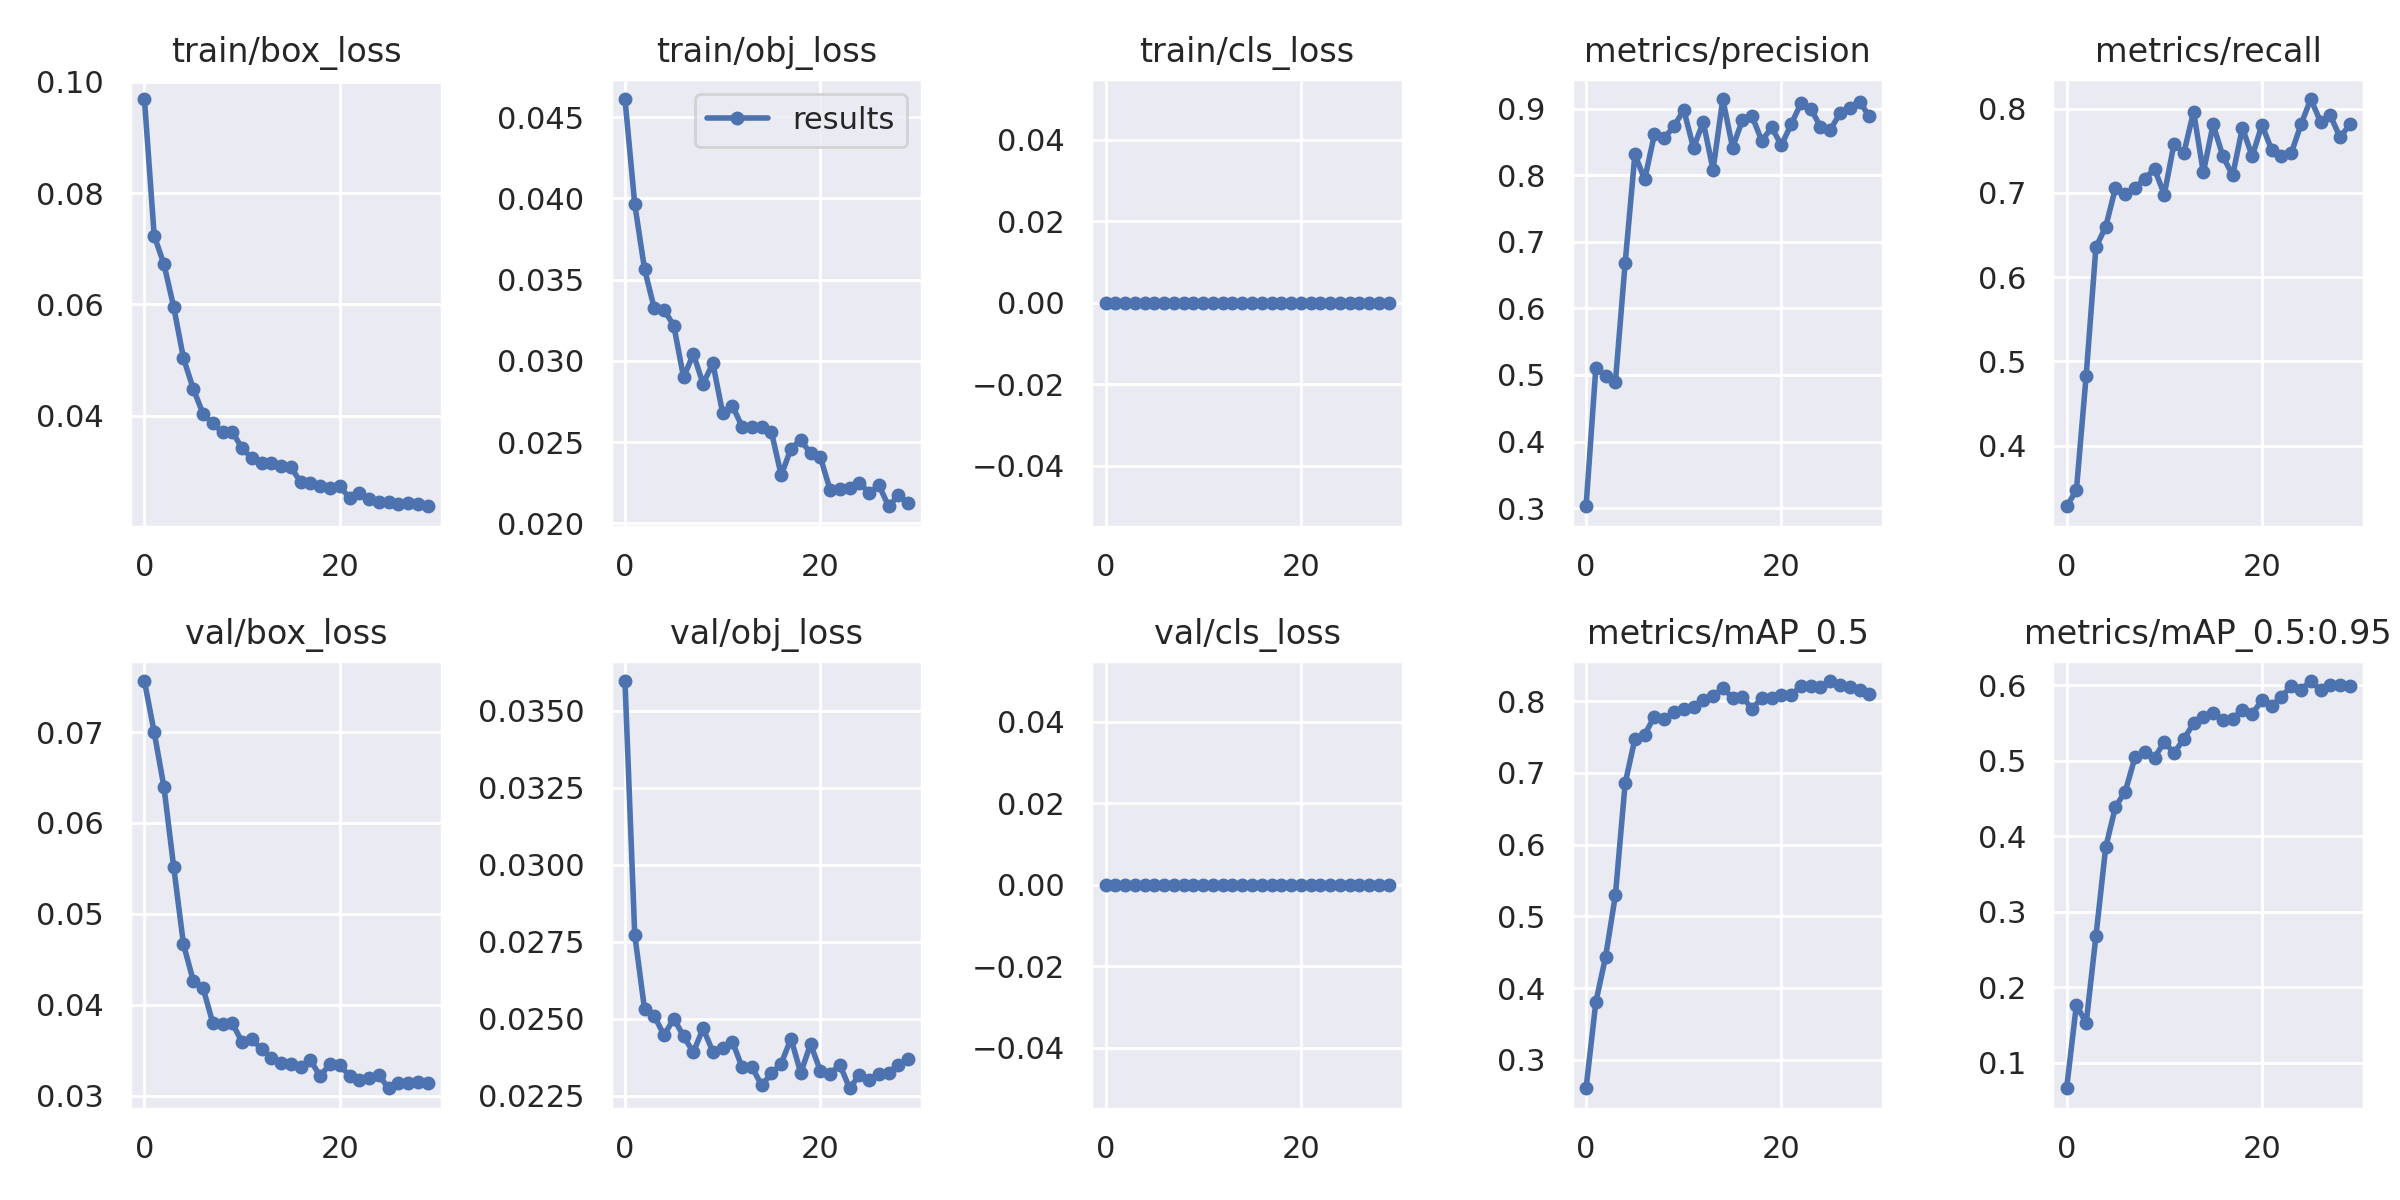

The file beside this chart, header and first rows:
epoch, train/box_loss, train/obj_loss, train/cls_loss, metrics/precision, metrics/recall, metrics/mAP_0.5, metrics/mAP_0.5:0.95, val/box_loss, val/obj_loss, val/cls_loss, x/lr0, x/lr1, x/lr2
0, 0.09689, 0.04612, 0, 0.3029, 0.3283, 0.2606, 0.06622, 0.07561, 0.03597, 0, 0.003313, 0.003313, 0.07018
1, 0.07235, 0.03965, 0, 0.5105, 0.3472, 0.3807, 0.1766, 0.06998, 0.02773, 0, 0.006427, 0.006427, 0.03996
2, 0.06722, 0.03566, 0, 0.4992, 0.483, 0.4438, 0.1524, 0.06394, 0.02532, 0, 0.009321, 0.009321, 0.009521
3, 0.05952, 0.03322, 0, 0.489, 0.6355, 0.5294, 0.2675, 0.05512, 0.02509, 0, 0.00901, 0.00901, 0.00901
4, 0.05033, 0.03314, 0, 0.6677, 0.6598, 0.6854, 0.385, 0.04665, 0.02446, 0, 0.00901, 0.00901, 0.00901
5, 0.04484, 0.03216, 0, 0.831, 0.7057, 0.7477, 0.4389, 0.04265, 0.025, 0, 0.00868, 0.00868, 0.00868
6, 0.04037, 0.02899, 0, 0.7935, 0.6981, 0.7535, 0.4588, 0.04186, 0.02443, 0, 0.00835, 0.00835, 0.00835
7, 0.03862, 0.03042, 0, 0.8614, 0.7057, 0.7787, 0.5043, 0.03802, 0.02391, 0, 0.00802, 0.00802, 0.00802
8, 0.03701, 0.02858, 0, 0.8557, 0.717, 0.7753, 0.5111, 0.03793, 0.02468, 0, 0.00769, 0.00769, 0.00769
9, 0.03712, 0.02985, 0, 0.8732, 0.7283, 0.7847, 0.5037, 0.03797, 0.02393, 0, 0.00736, 0.00736, 0.00736
10, 0.03414, 0.02678, 0, 0.8981, 0.698, 0.7887, 0.5249, 0.0359, 0.02404, 0, 0.00703, 0.00703, 0.00703
11, 0.03241, 0.02722, 0, 0.841, 0.7585, 0.7921, 0.51, 0.03623, 0.02425, 0, 0.0067, 0.0067, 0.0067
12, 0.03152, 0.02594, 0, 0.8797, 0.7472, 0.8017, 0.5288, 0.0351, 0.02342, 0, 0.00637, 0.00637, 0.00637
13, 0.03147, 0.02591, 0, 0.808, 0.7962, 0.807, 0.5493, 0.03414, 0.02342, 0, 0.00604, 0.00604, 0.00604
14, 0.03093, 0.02594, 0, 0.9143, 0.7242, 0.8183, 0.5572, 0.03363, 0.02284, 0, 0.00571, 0.00571, 0.00571
15, 0.03073, 0.0256, 0, 0.8412, 0.7811, 0.8048, 0.5625, 0.03354, 0.02322, 0, 0.00538, 0.00538, 0.00538
16, 0.0281, 0.02296, 0, 0.8823, 0.7434, 0.8063, 0.5535, 0.03317, 0.02354, 0, 0.00505, 0.00505, 0.00505
17, 0.02793, 0.0246, 0, 0.8883, 0.7208, 0.789, 0.5556, 0.03391, 0.02435, 0, 0.00472, 0.00472, 0.00472
18, 0.02746, 0.02512, 0, 0.8512, 0.7772, 0.8051, 0.5672, 0.03215, 0.02323, 0, 0.00439, 0.00439, 0.00439
19, 0.02698, 0.02431, 0, 0.8717, 0.7433, 0.8046, 0.5618, 0.03352, 0.02417, 0, 0.00406, 0.00406, 0.00406
20, 0.02731, 0.02408, 0, 0.8448, 0.7806, 0.8092, 0.58, 0.03339, 0.02331, 0, 0.00373, 0.00373, 0.00373
21, 0.02526, 0.02206, 0, 0.8763, 0.7509, 0.8089, 0.5723, 0.03218, 0.02321, 0, 0.0034, 0.0034, 0.0034
22, 0.02617, 0.02212, 0, 0.9078, 0.7434, 0.8206, 0.5846, 0.03171, 0.0235, 0, 0.00307, 0.00307, 0.00307
23, 0.02508, 0.02218, 0, 0.8999, 0.7472, 0.8207, 0.5985, 0.03195, 0.02274, 0, 0.00274, 0.00274, 0.00274
24, 0.02447, 0.02251, 0, 0.8728, 0.7811, 0.8194, 0.5939, 0.03229, 0.02317, 0, 0.00241, 0.00241, 0.00241
25, 0.02454, 0.02187, 0, 0.868, 0.8113, 0.8281, 0.6054, 0.03083, 0.02302, 0, 0.00208, 0.00208, 0.00208
26, 0.02416, 0.02234, 0, 0.8926, 0.7843, 0.8228, 0.5931, 0.03144, 0.02321, 0, 0.00175, 0.00175, 0.00175
27, 0.02425, 0.02105, 0, 0.9012, 0.7918, 0.8195, 0.6002, 0.03143, 0.02323, 0, 0.00142, 0.00142, 0.00142
28, 0.02415, 0.02171, 0, 0.9103, 0.7659, 0.8151, 0.6001, 0.03147, 0.02348, 0, 0.00109, 0.00109, 0.00109
29, 0.02374, 0.02128, 0, 0.8883, 0.7811, 0.8096, 0.5985, 0.03139, 0.02368, 0, 0.00076, 0.00076, 0.00076
